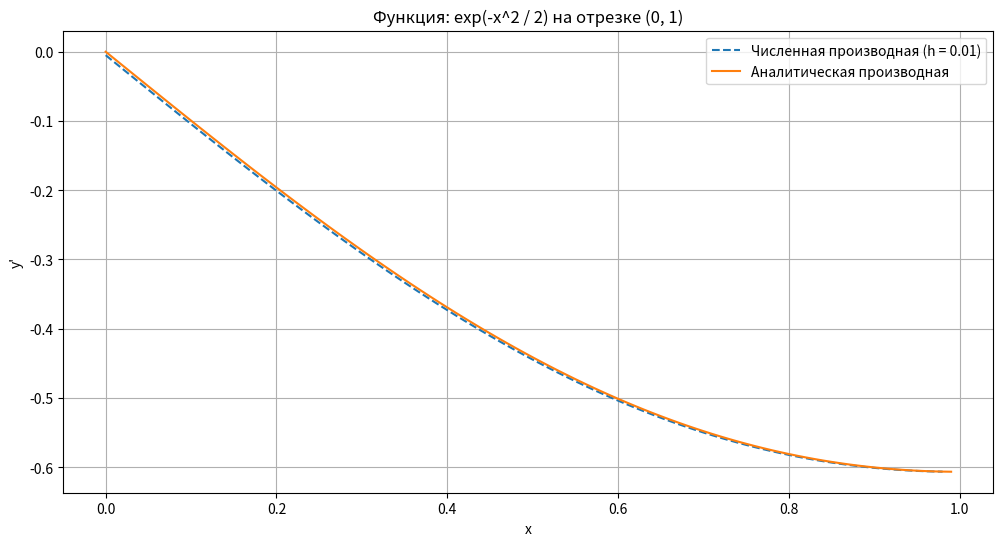
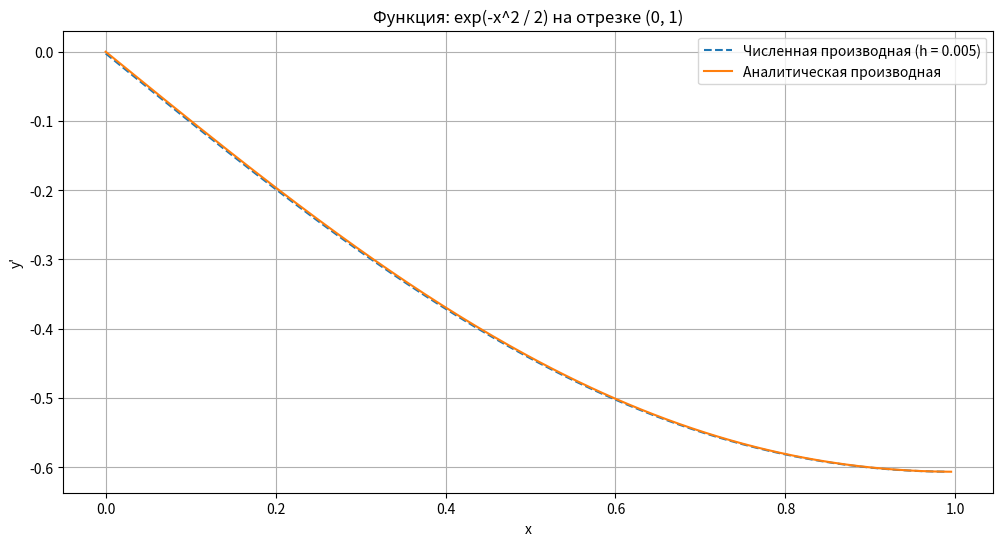
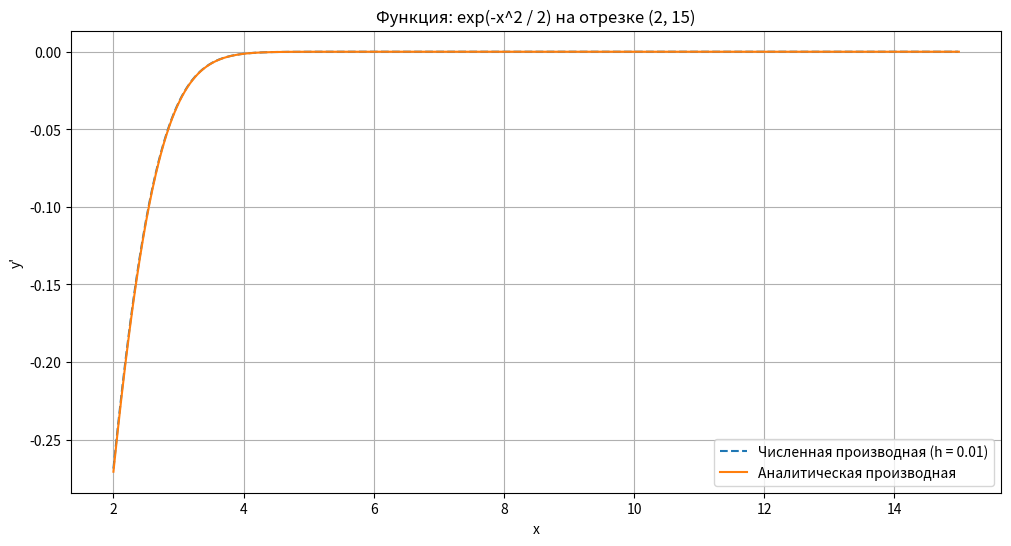
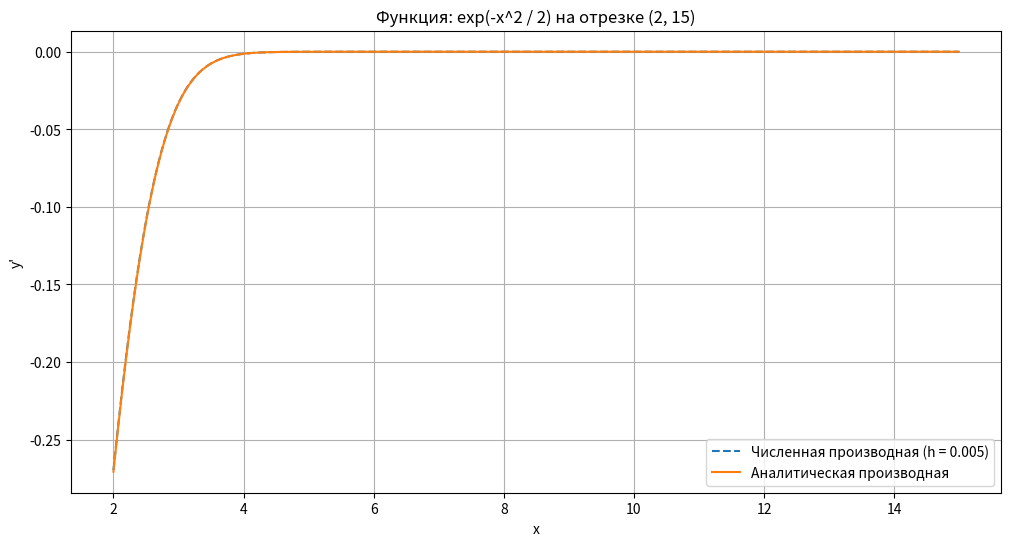
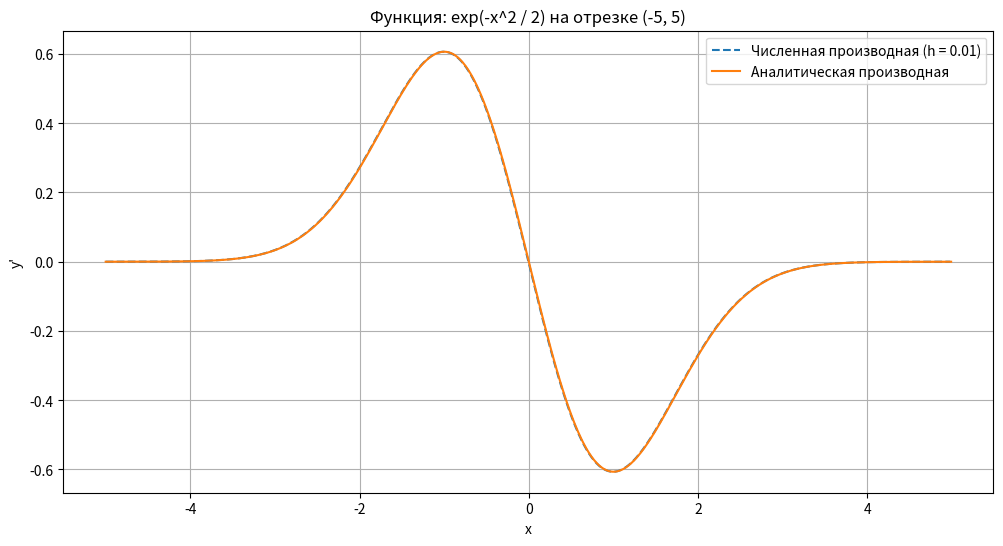
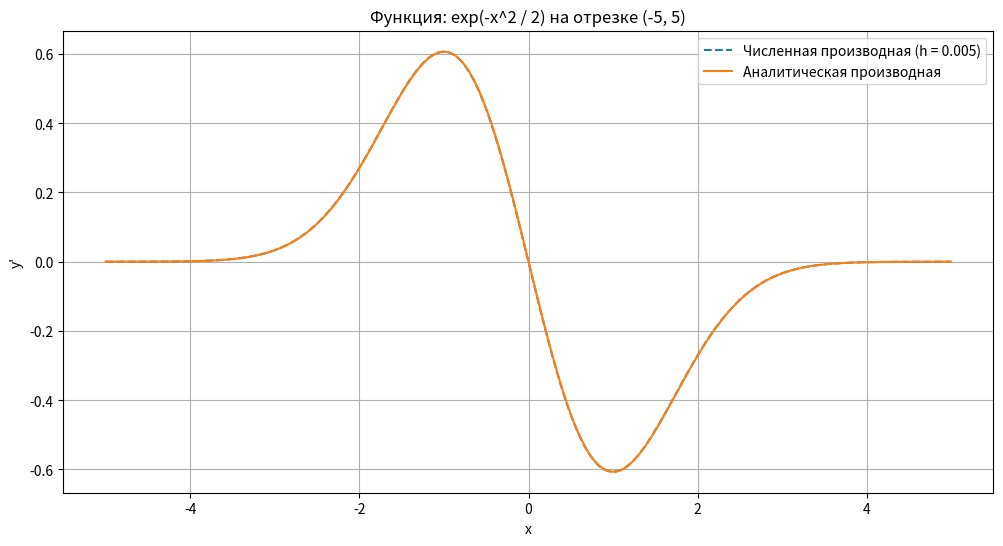
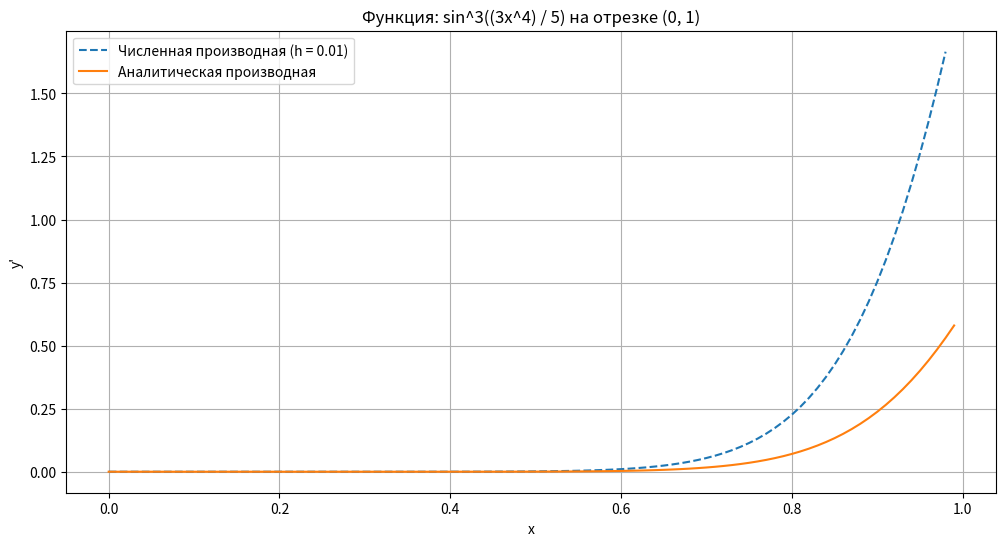
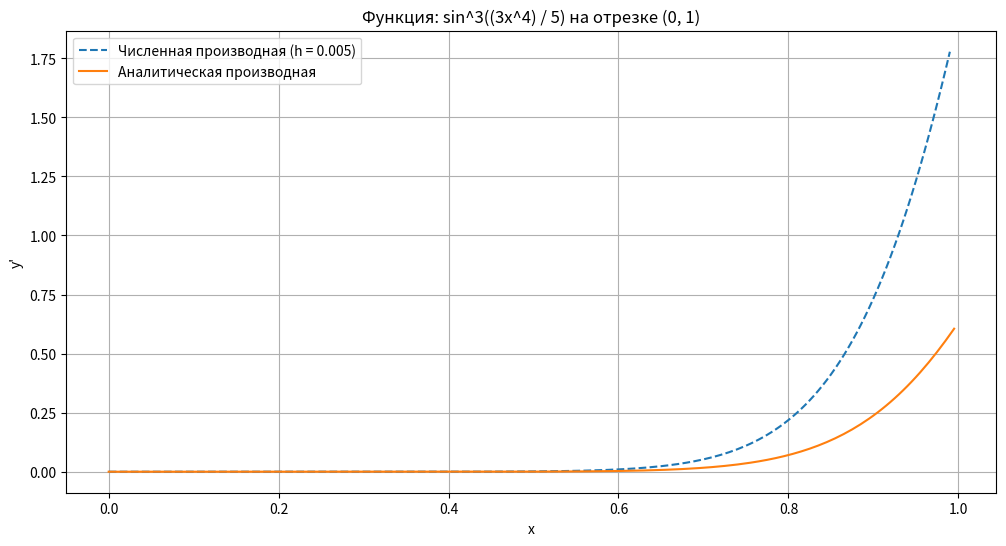
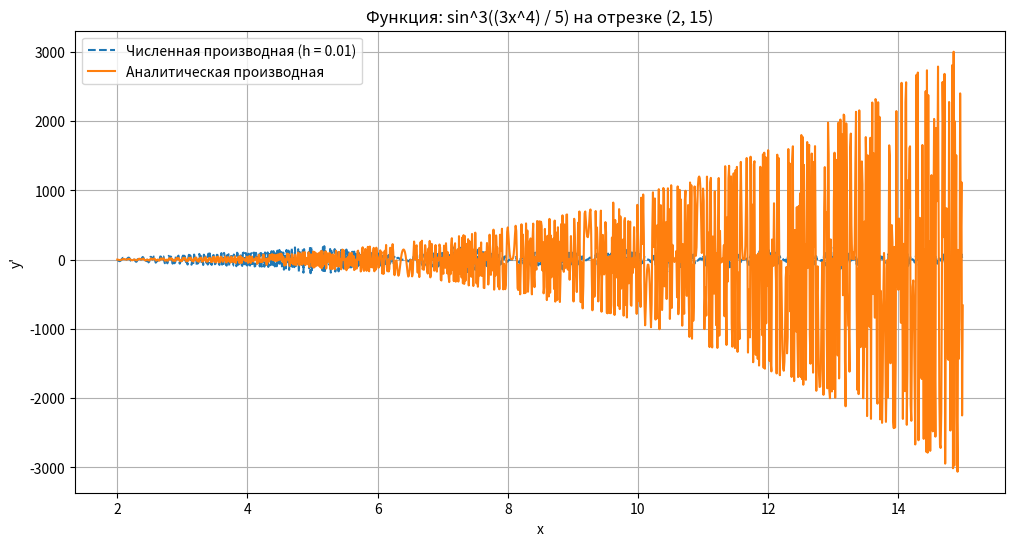
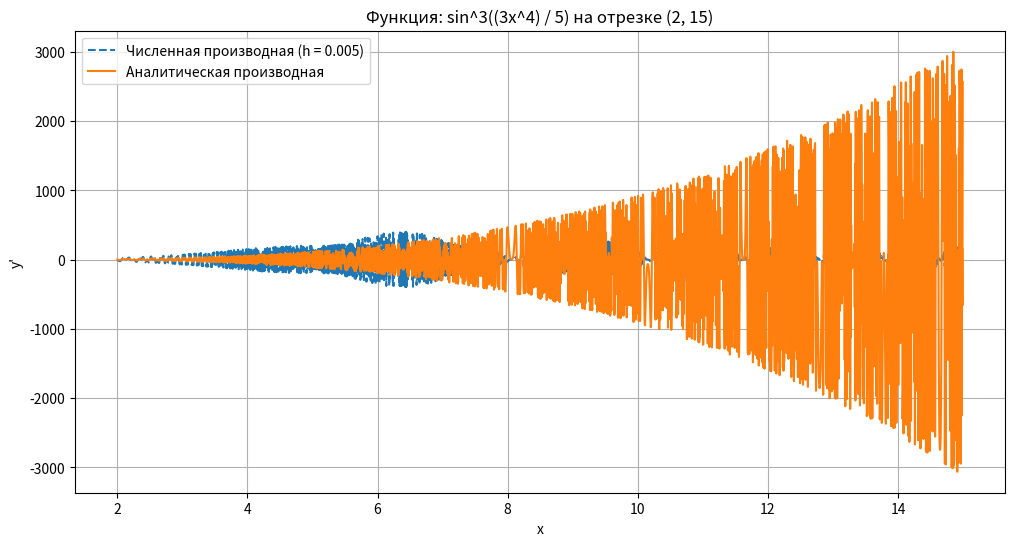
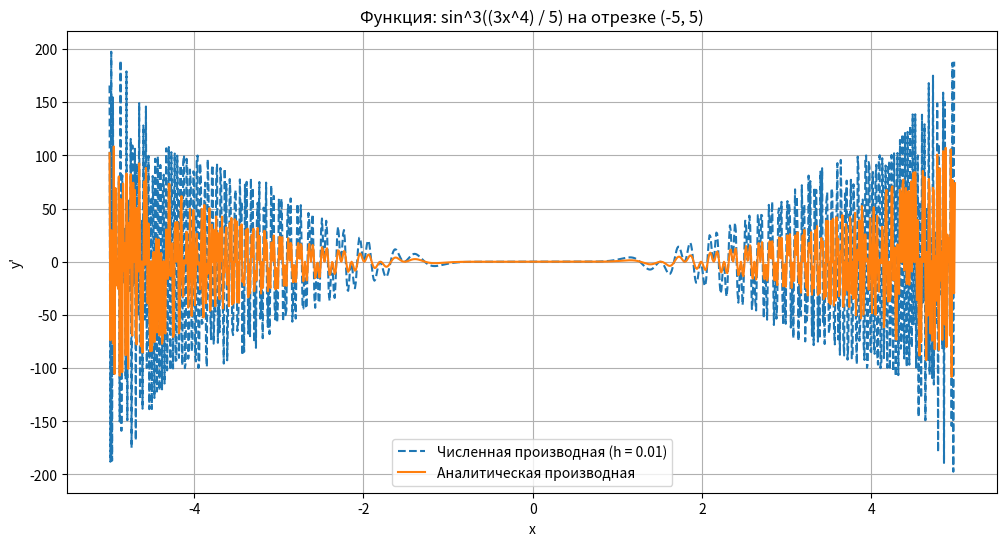
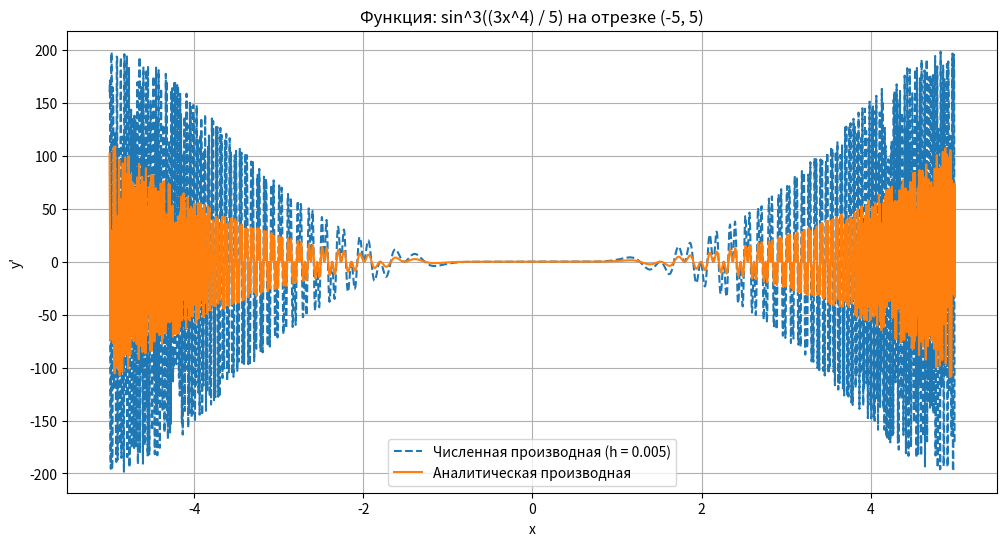
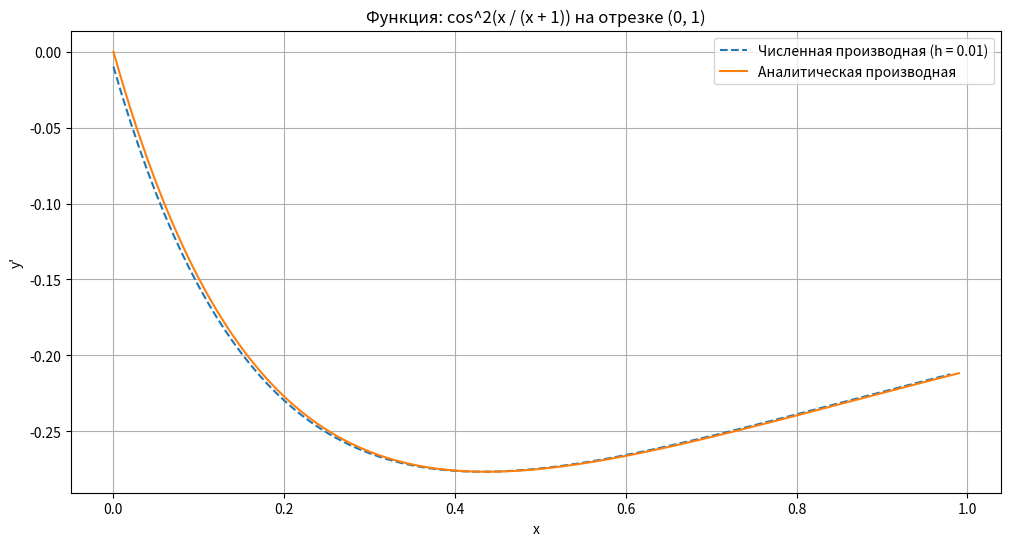
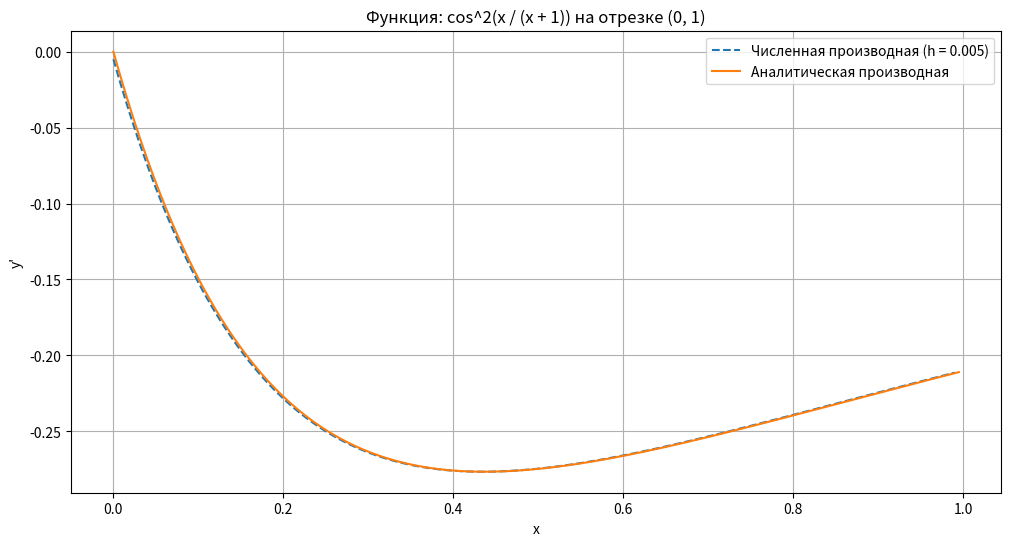
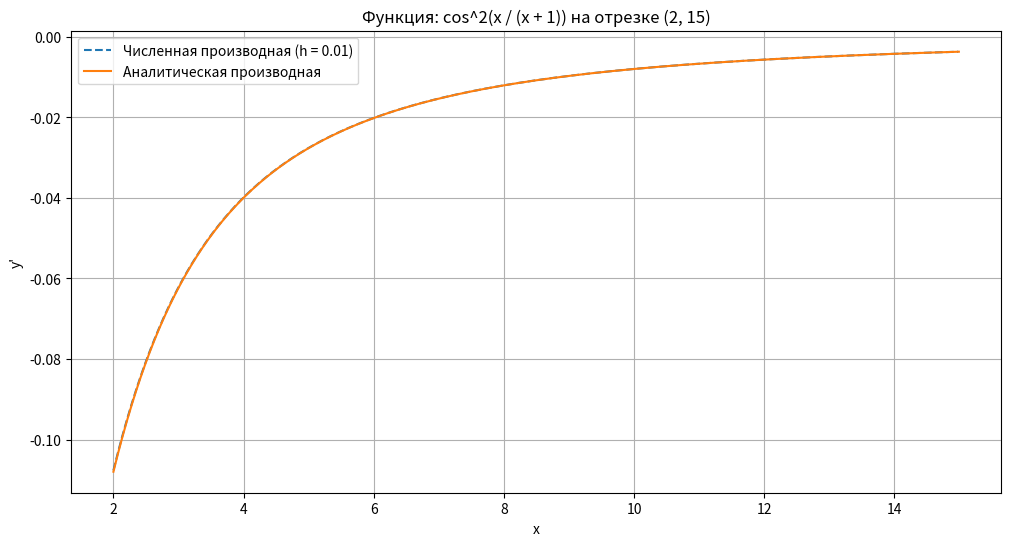
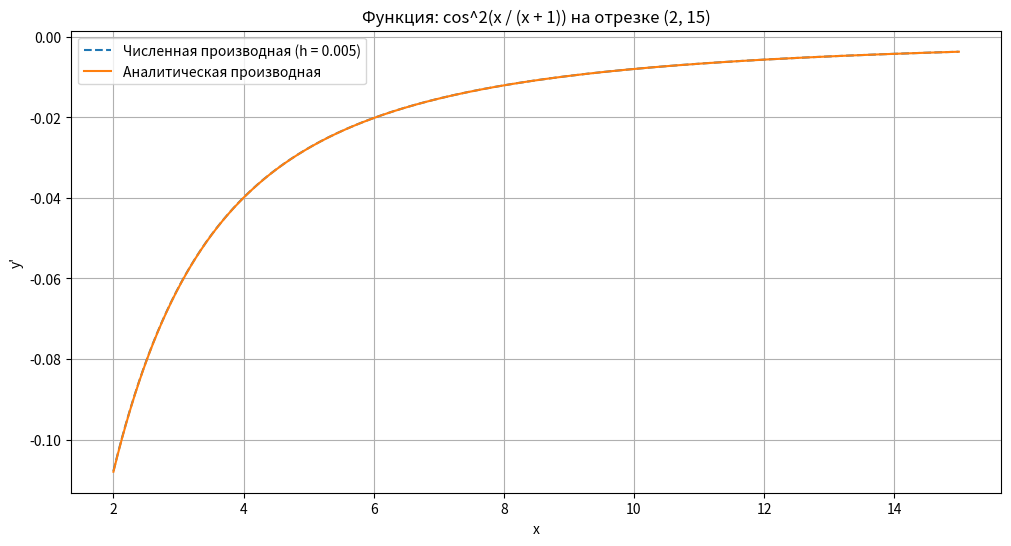

Source code (Python) for these figures, in order:
import numpy as np
import matplotlib.pyplot as plt

def f1(x):
    return np.exp((-x**2) / 2)

def f1_derivative(x):
    return -x * np.exp((-x**2) / 2)

def f2(x):
    return np.sin((3 * x**4) / 5)**3

def f2_derivative(x):
    return 12 * x**3 * np.sin((3 * x**4) / 5)**2 * np.cos((3 * x**4) / 5) / 5

def f3(x):
    return np.cos(x / (x + 1))**2

def f3_derivative(x):
    return -2 * np.cos(x / (x + 1)) * np.sin(x / (x + 1)) * (1 / (x + 1)**2)

def f4(x):
    return np.log(x + np.sqrt(4 + x**2))

def f4_derivative(x):
    return (1 + x / np.sqrt(4 + x**2)) / (x + np.sqrt(4 + x**2))

def f5(x):
    return (x * np.arctan(2 * x)) / (x ** 2 + 4)

def f5_derivative(x):
    numerator = np.arctan(2 * x) + (2 * x) / (1 + (2 * x) ** 2)
    denominator = x ** 2 + 4
    return (numerator * denominator - x * np.arctan(2 * x) * 2 * x) / (denominator ** 2)


functions = [f1, f2, f3, f4, f5]
derivatives = [f1_derivative, f2_derivative, f3_derivative, f4_derivative, f5_derivative]
function_names = ['exp(-x^2 / 2)', 'sin^3((3x^4) / 5)', 'cos^2(x / (x + 1))', 'ln(x + sqrt(4 + x^2))',
                  'x * arctan(2x) / (x^2 + 4)']

intervals = [(0, 1), (2, 15), (-5, 5)]
steps = [0.01, 0.005]

for i, (func, derivative) in enumerate(zip(functions, derivatives)):
    for interval in intervals:
        for h in steps:
            x = np.arange(interval[0], interval[1], h)
            y = func(x)

            y_prime_numeric = (y[1:] - y[:-1]) / h
            x_prime = x[:-1]

            y_prime_analytic = derivative(x)

            plt.figure(figsize=(12, 6))
            plt.plot(x_prime, y_prime_numeric, label=f'Численная производная (h = {h})', linestyle='--')
            plt.plot(x, y_prime_analytic, label='Аналитическая производная', linestyle='-')
            plt.title(f'Функция: {function_names[i]} на отрезке {interval}')
            plt.xlabel('x')
            plt.ylabel("y'")
            plt.legend()
            plt.grid(True)
            plt.show()
